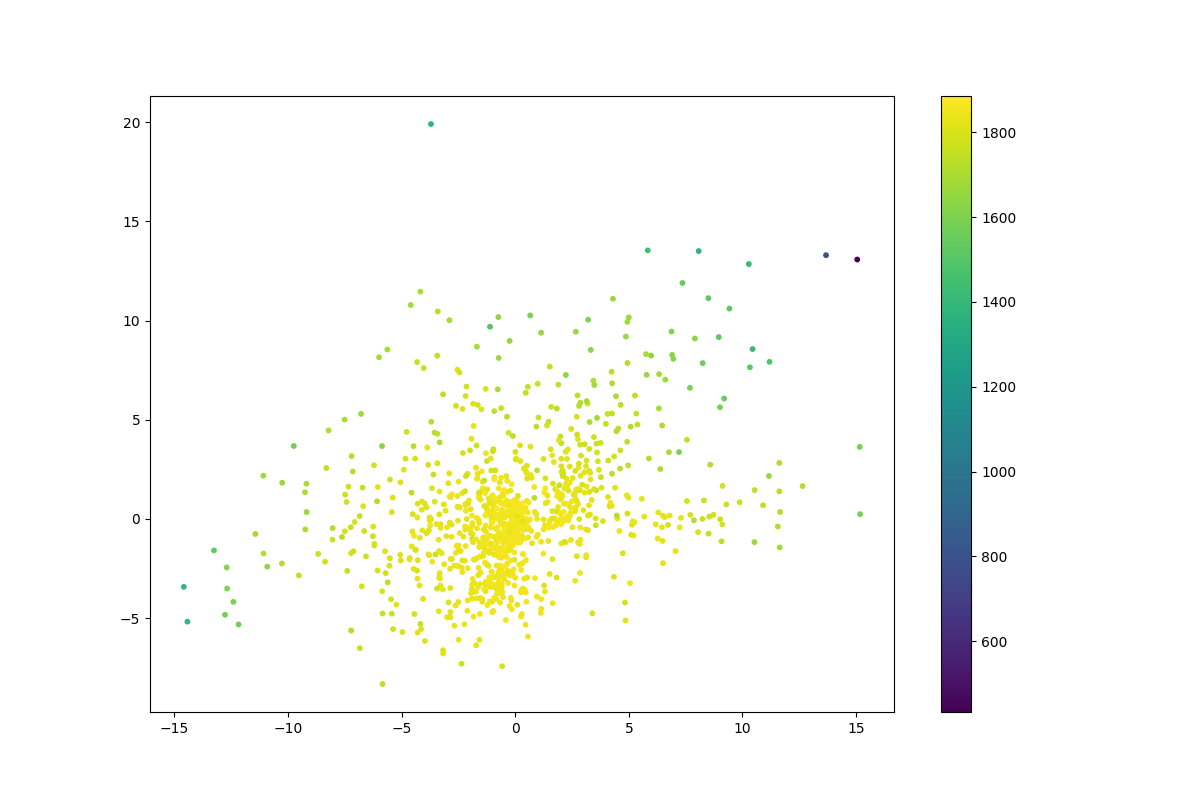

Data behind this chart, as committed beside it:
	log_likelihood
0	1700
1	806.6
2	1771
3	1600
4	1514
5	1417
6	1782
7	433.4
8	1542
9	1591
10	1695
11	1852
12	1754
13	1767
14	1818
15	1585
16	1805
17	1691
18	1832
19	1874
20	1844
21	1852
22	1655
23	1849
24	1824
25	1826
26	1802
27	1841
28	1831
29	1634
30	1838
31	1742
32	1809
33	1761
34	1856
35	1770
36	1670
37	1840
38	1853
39	1812
40	1775
41	1827
42	1846
43	1823
44	1741
45	1811
46	1817
47	1747
48	1741
49	1783
50	1659
51	1796
52	1775
53	1789
54	1787
55	1823
56	1804
57	1819
58	1776
59	1847
... 946 more rows
